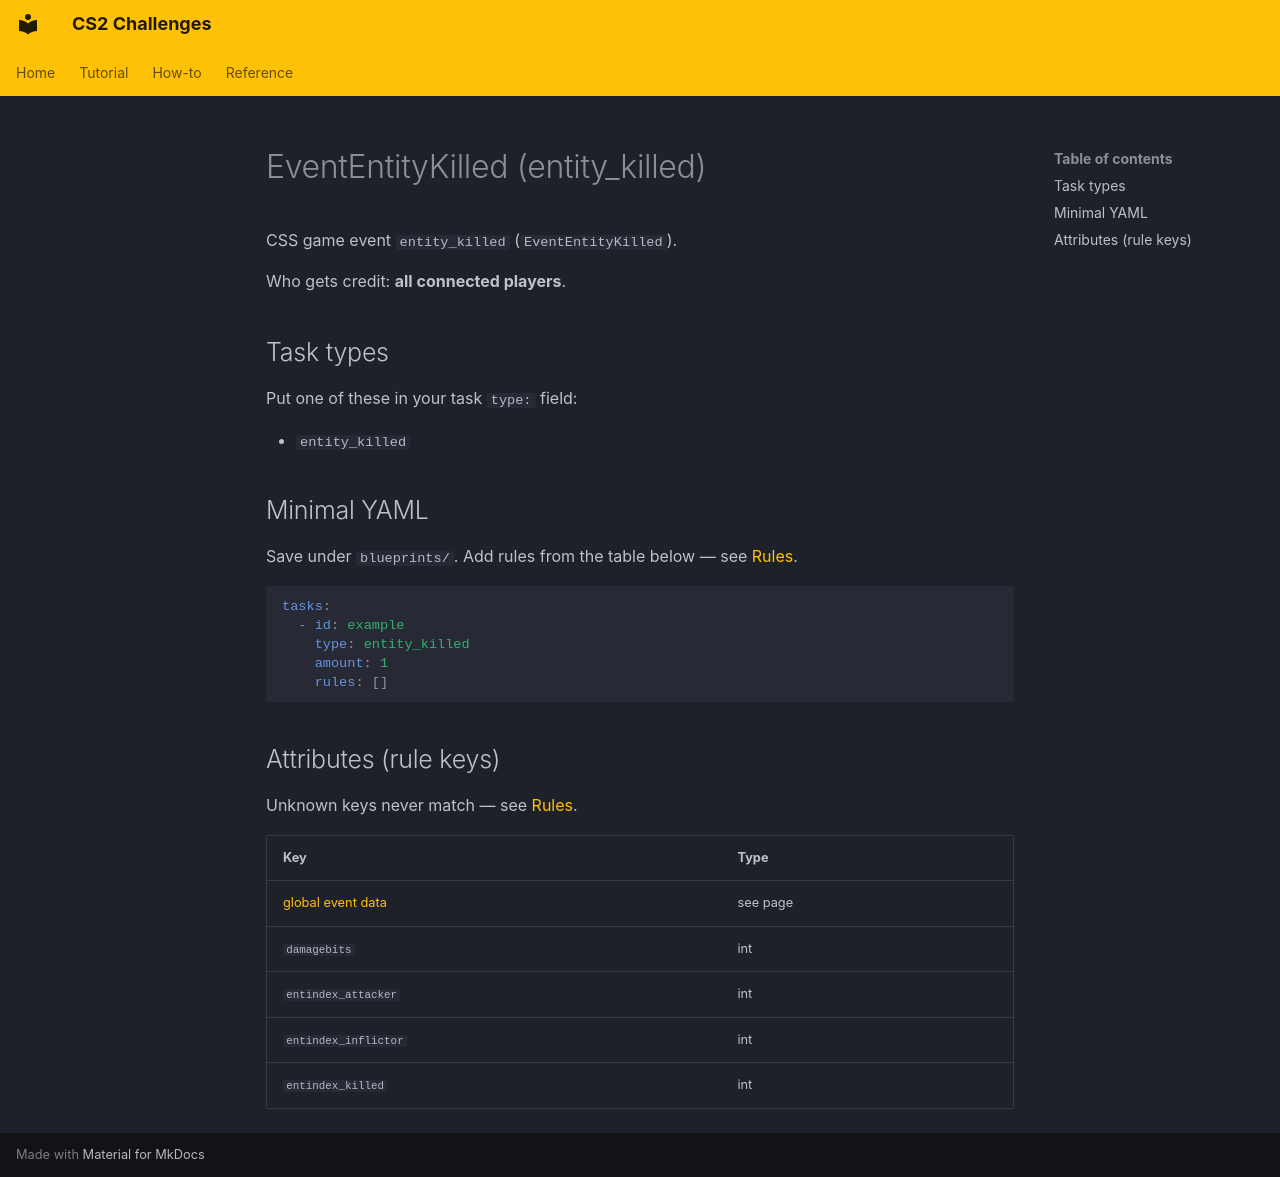

repository: Kandru/cs2-challenges · page: reference/events/EventEntityKilled/index.html · generator: mkdocs

# EventEntityKilled (entity_killed)

CSS game event `entity_killed` (`EventEntityKilled`).

Who gets credit: **all connected players**.

## Task types

Put one of these in your task `type:` field:

- `entity_killed`

## Minimal YAML

Save under `blueprints/`. Add rules from the table below — see [Rules](../rules.md).

```yaml
tasks:
  - id: example
    type: entity_killed
    amount: 1
    rules: []
```

## Attributes (rule keys)

Unknown keys never match — see [Rules](../rules.md).

| Key | Type |
|-----|------|
| [global event data](../../rules/GlobalEventData.md) | see page |
| `damagebits` | int |
| `entindex_attacker` | int |
| `entindex_inflictor` | int |
| `entindex_killed` | int |
